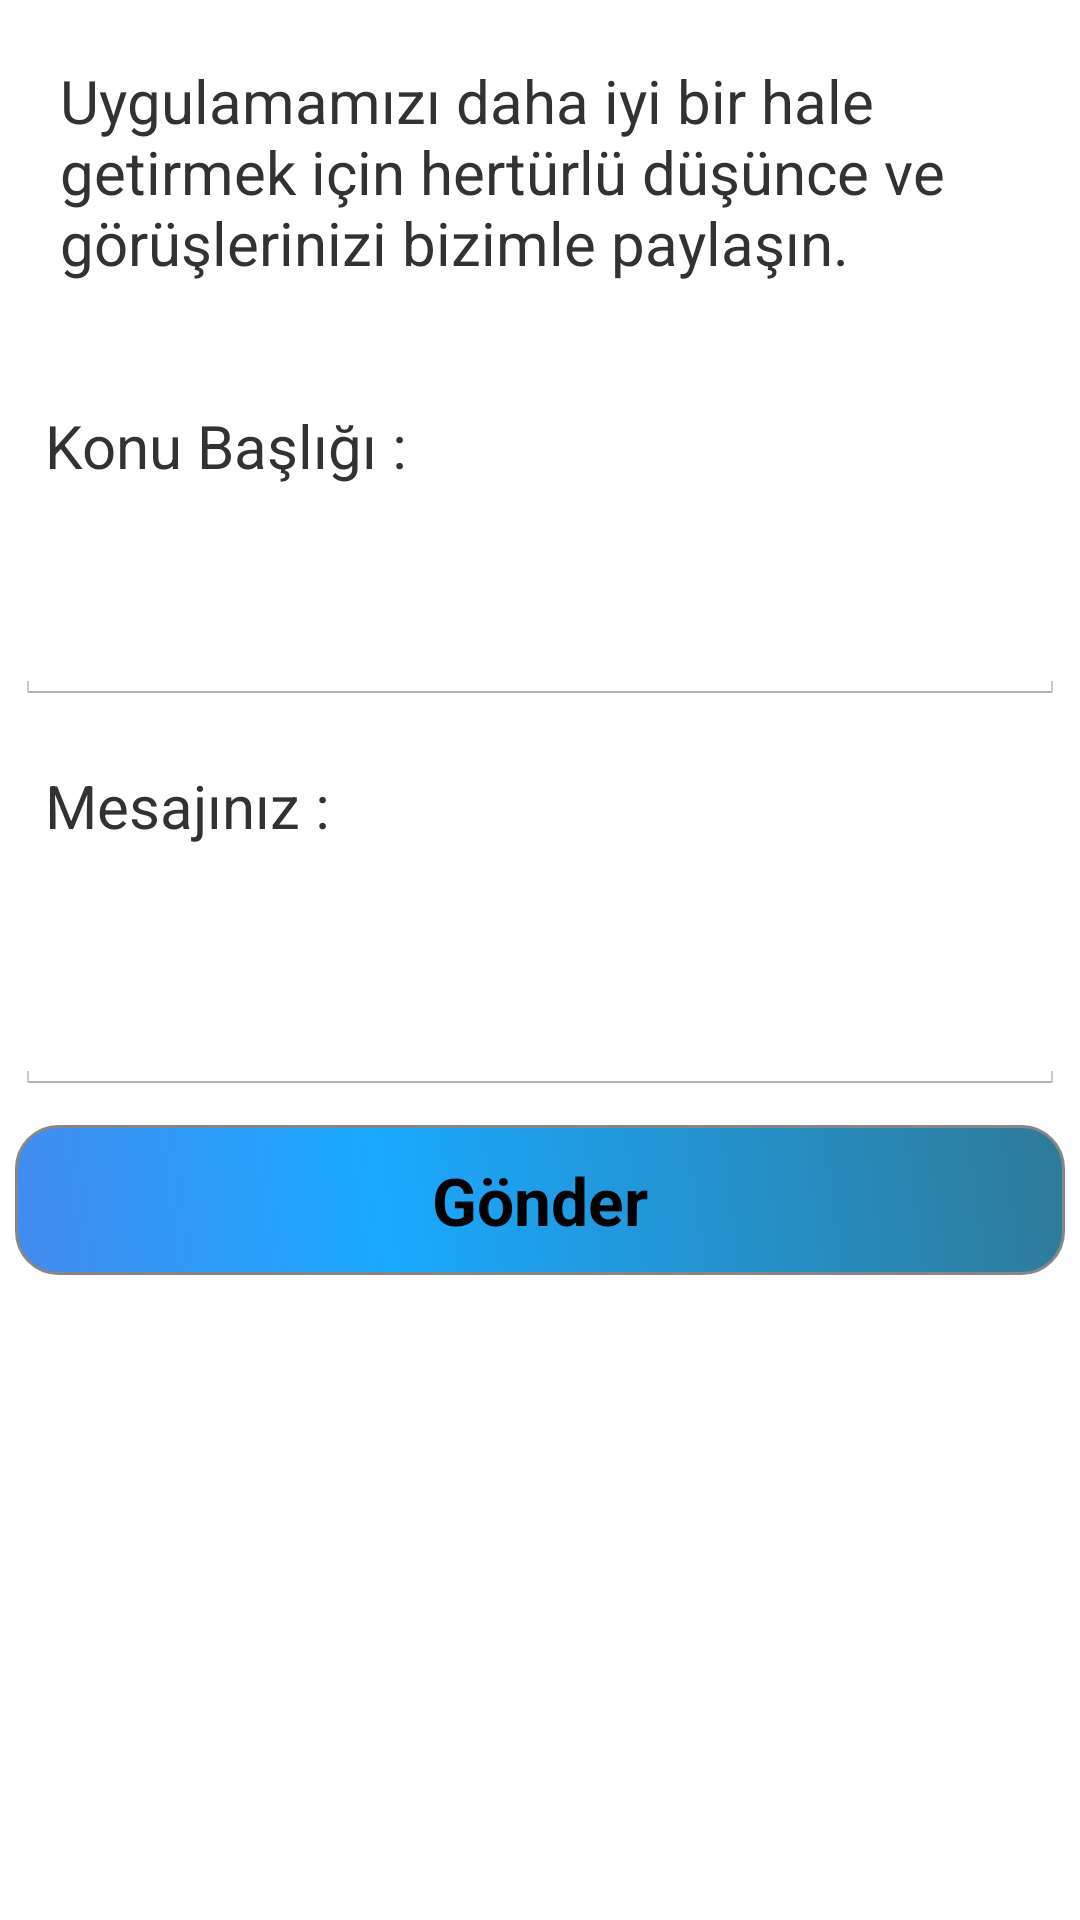

Here is an Android app screen rendered from its layout file. Give the layout XML and the strings, colors and styles it references.
<!-- AndroidManifest.xml: application theme AppTheme -->
<!-- res/layout/geri_bildirim.xml -->
<?xml version="1.0" encoding="utf-8"?>
<RelativeLayout xmlns:android="http://schemas.android.com/apk/res/android"
    android:layout_width="match_parent"
    android:layout_height="match_parent"
    android:background="@drawable/ress5"
    android:gravity="center_horizontal|center_vertical"
    android:orientation="vertical">


    <ScrollView
        android:id="@+id/scrollView"
        android:layout_width="fill_parent"
        android:layout_height="fill_parent">

        <LinearLayout
            android:layout_width="fill_parent"
            android:layout_height="fill_parent"
            android:orientation="vertical">
            <TextView
                android:layout_marginLeft="10dp"
                android:layout_marginTop="10dp"
                android:layout_marginBottom="10dp"
                android:layout_marginRight="10dp"
                android:id="@+id/textView200"
                android:layout_width="fill_parent"
                android:layout_height="100dp"
                android:padding="10dp"
                android:text="Uygulamamızı daha iyi bir hale getirmek için hertürlü düşünce ve görüşlerinizi bizimle paylaşın."
                android:textSize="20dp"/>

            <TextView
                android:layout_margin="5dp"
                android:padding="10dp"

                android:id="@+id/textView256"
                android:layout_width="fill_parent"
                android:layout_height="50dp"
                android:text="Konu Başlığı : "
                android:textSize="20dp"/>

            <EditText
                android:padding="10dp"
                android:layout_margin="5dp"
                android:id="@+id/basAl"
                android:layout_width="fill_parent"
                android:layout_height="50dp"/>


            <TextView
                android:padding="10dp"
                android:layout_margin="5dp"
                android:id="@+id/textView345"
                android:layout_width="fill_parent"
                android:layout_height="60dp"
                android:text="Mesajınız : "
                android:textSize="20dp"/>

            <EditText
                android:padding="10dp"
                android:layout_margin="5dp"
                android:id="@+id/mesajAl"
                android:layout_width="fill_parent"
                android:layout_height="50dp"
                 />

            <Button
                android:textSize="22dp"
                android:textStyle="bold"
                android:layout_margin="5dp"
                android:background="@drawable/buttonshape"
                android:id="@+id/mailGonder"
                android:layout_width="fill_parent"
                android:layout_height="50dp"
                android:text="Gönder" />
        </LinearLayout>
    </ScrollView>

</RelativeLayout>
<!-- resources referenced by this layout -->
<resources>
  <!-- drawable buttonshape (drawable) -->
  <?xml version="1.0" encoding="utf-8"?>
  <shape xmlns:android="http://schemas.android.com/apk/res/android" android:shape="rectangle" >
      <corners
          android:radius="14dp"
          />
      <gradient
          android:angle="45"
          android:centerX="35%"
          android:centerColor="#ff19a9ff"
          android:startColor="#ff448bef"
          android:endColor="#ff2f7a99"
          android:type="linear"
          />
      <padding
          android:left="0dp"
          android:top="0dp"
          android:right="0dp"
          android:bottom="0dp"
          />
      <stroke
          android:width="1dp"
          android:color="#878787"
          />
  </shape>
  <style name="AppTheme" parent="@android:style/Theme.Holo.Light">
          
  
          <item name="colorPrimary">@color/colorPrimary</item>
          <item name="colorPrimaryDark">@color/colorPrimaryDark</item>
          <item name="colorAccent">@color/colorAccent</item>
      </style>
  <!-- not gathered from this repository: default colours our renderer supplied (Android Studio template values) -->
  <color name="colorPrimary">#FF6200EE</color>
  <color name="colorPrimaryDark">#FF3700B3</color>
  <color name="colorAccent">#FF03DAC5</color>
</resources>
